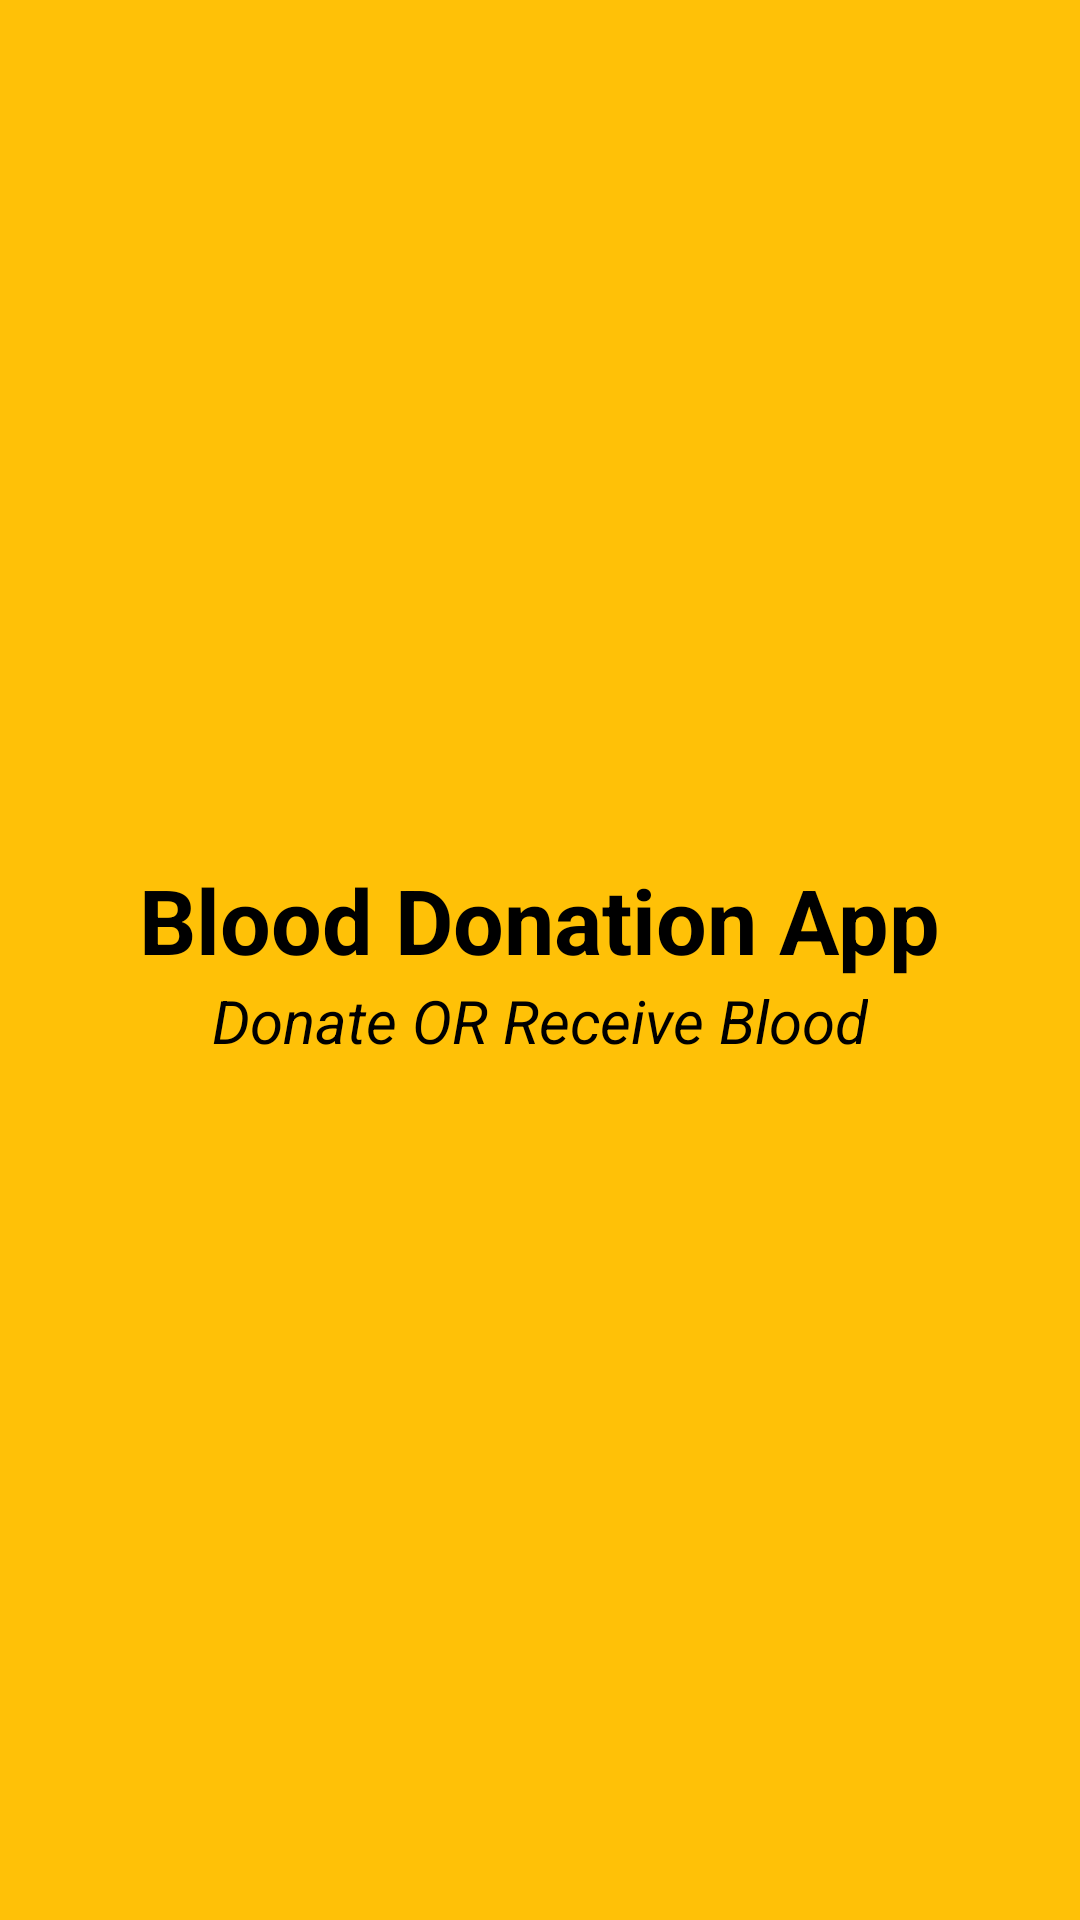

Produce the Android XML layout that renders to this screen, including the resource entries it uses.
<!-- AndroidManifest.xml: application theme Theme.BloodDonationApp -->
<!-- res/layout/activity_splash_screen.xml -->
<?xml version="1.0" encoding="utf-8"?>
<LinearLayout xmlns:android = "http://schemas.android.com/apk/res/android"
              xmlns:tools = "http://schemas.android.com/tools"
              android:layout_width = "match_parent"
              android:layout_height = "match_parent"
              android:background = "@color/yellow_main"
              android:gravity = "center"
              android:orientation = "vertical"
              tools:context = ".splashScreeen.SplashScreen">

  <TextView
      android:layout_width = "wrap_content"
      android:layout_height = "wrap_content"
      android:text = "@string/app_name"
      android:textColor = "@color/black"
      android:textSize = "30dp"
      android:textStyle = "bold" />
  <TextView
      android:layout_width = "wrap_content"
      android:layout_height = "wrap_content"
      android:text = "Donate OR Receive Blood"
      android:textColor = "@color/black"
      android:textSize = "20dp"
      android:textStyle = "italic"
      tools:ignore = "HardcodedText,SpUsage" />
  </LinearLayout>
<!-- resources referenced by this layout -->
<resources>
  <color name="black">#FF000000</color>
  <color name="yellow_main">#FFC107</color>
  <string name="app_name">Blood Donation App</string>
  <style name="Theme.BloodDonationApp" parent="Theme.MaterialComponents.DayNight.NoActionBar">
        
          <item name="colorPrimary">#C1A03D</item>
        <item name="colorPrimaryVariant">#FF9800</item>
        <item name="colorOnPrimary">@color/black</item>
          
          <item name="colorSecondary">#3F51B5</item>
        <item name="colorSecondaryVariant">#2196F3</item>
        <item name="colorOnSecondary">@color/black</item>
          
          <item name="android:statusBarColor" tools:targetApi="l">?attr/colorPrimaryVariant</item>
          
    </style>
</resources>
